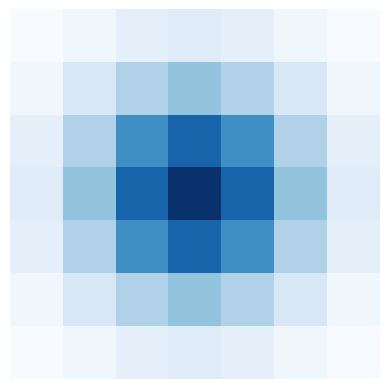

The script that saved this image:
import numpy as np
import matplotlib.pyplot as plt
from scipy import signal

def gaussian_kernel(size, sigma):
    x, y = np.meshgrid(np.arange(-size//2+1, size//2+1), np.arange(-size//2+1, size//2+1))
    kernel = np.exp(-(x**2+y**2)/(2*sigma**2))
    kernel = kernel / np.sum(kernel)
    return kernel

size = 7
sigma = 1.5
kernel = gaussian_kernel(size, sigma)

plt.imshow(kernel, cmap='Blues')
plt.axis('off')
plt.show()